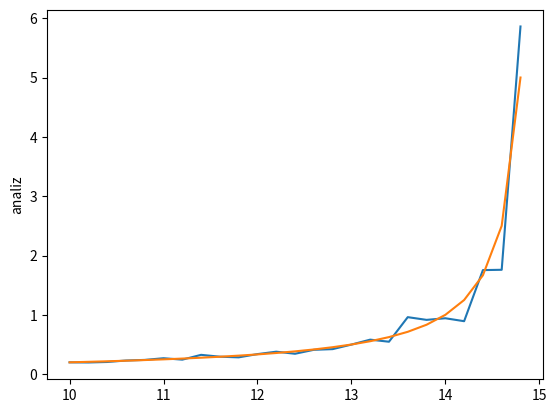

The matplotlib source for this figure:
import numpy as np
import matplotlib.pyplot as plt
mu = 15
lambda_vec=np.arange(10,15,0.2)

sim_delays = []
an_delays = []

for lamda in lambda_vec:
    AR = []
    DE = []
    q=0
    arrival_time = 0 + np.random.exponential(1 / lamda )
    #departure_time = arrival_time + np.random.exponential(1 / mu)
    departure_time = 0
    t=arrival_time
    AR.append(arrival_time)
    #DE.append(departure_time)
    while t<=1000 :
        if t==arrival_time:
            q=q+1
            arrival_time = t + np.random.exponential(1 / lamda)
            AR.append(arrival_time)
            #print(AR)
            if q==1:
                departure_time = t + np.random.exponential(1 / mu)
                DE.append(departure_time)
                #print(DE)

        if t == departure_time:
            q=q-1
            #departure_time = t + np.random.exponential(1 / mu)
            #DE.append(departure_time)
            if q>0:
                departure_time = t + np.random.exponential(1 / mu)
                DE.append(departure_time)
            else:
                departure_time = np.inf
        if arrival_time <= departure_time:
            t = arrival_time
        else:
            t = departure_time
    Delays=[]
    for j in range(len(DE)):
        Delays.append(DE[j] - AR[j])
    sim_delay_l = np.mean(Delays)
    sim_delays.append(sim_delay_l)
    an_delay_l = 1 / (mu -lamda)
    an_delays.append(an_delay_l)


plt.plot(lambda_vec,sim_delays)
plt.ylabel("sim")

plt.plot(lambda_vec,an_delays)
plt.ylabel("analiz")
plt.show()



